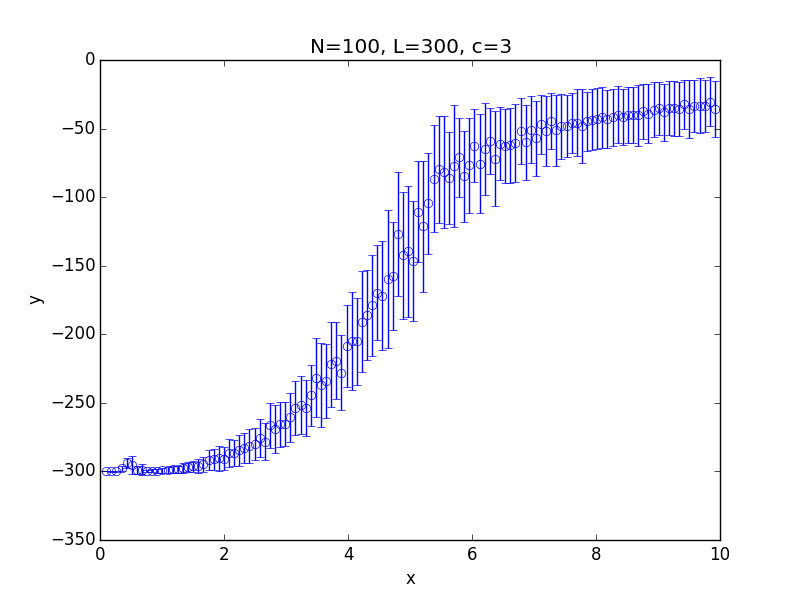

The data file committed next to this chart (first rows):
x; 0.100000; 0.182500; 0.265000; 0.347500; 0.430000; 0.512500; 0.595000; 0.677500; 0.760000; 0.842500; 0.925000; 1.007500; 1.090000; 1.172500; 1.255000; 1.337500; 1.420000; 1.502500; 1.585000; 1.667500; 1.750000; 1.832500; 1.915000
y; -300; -300; -300; -297.7; -293.7; -295; -299.2; -298.9; -299.7; -299.6; -299.6; -299.1; -298.9; -298.6; -298.5; -297.4; -296.7; -296.4; -295.8; -294.9; -291.6; -291.2; -290.4
std; 0.000000; 0.1482; 0.2037; 2.054; 3.622; 6.647; 2.965; 4.082; 0.8651; 1.088; 1.299; 1.812; 2.099; 2.565; 2.592; 3.843; 3.836; 4.078; 4.959; 5.477; 7.004; 7.435; 9.015
